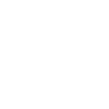
t = 0.00 s
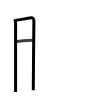
t = 2.75 s
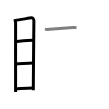
t = 5.50 s
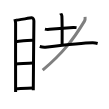
t = 8.50 s
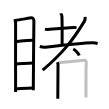
t = 11.25 s
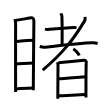
t = 14.00 s

The animated SVG that drew these frames (rendered in a browser with its animation timeline set to each time). Animation: 14 SMIL elements (animate=14); one cycle of 14.00 s.

<svg width="109px" height="109px" viewBox="0 0 px 109px" xmlns="http://www.w3.org/2000/svg" xmlns:xlink="http://www.w3.org/1999/xlink" xml:space="preserve" version="1.1"  baseProfile="full">
<path d="M14.88,19.05c0.3,1.34,0.73,2.36,0.73,4.09c0,1.74-0.1,67.08,0,68.83" style="fill:none;stroke:black;stroke-width:3;opacity:0">
  <animate attributeType="CSS" attributeName="opacity" from="0" to="1" begin="0s" dur="1s" repeatCount="0" fill="freeze" />
</path>
<path d="M16.12,20.23c1.69-0.02,14.04-2.3,15.58-2.38c1.28-0.07,2.19,1.46,2.19,3.08c0,5.94-0.6,55.69-0.6,69.24" style="fill:none;stroke:black;stroke-width:3;opacity:0">
  <animate attributeType="CSS" attributeName="opacity" from="0" to="1" begin="1s" dur="1s" repeatCount="0" fill="freeze" />
</path>
<path d="M16.09,41.49c4.67-0.45,13.71-1.5,17.5-1.28" style="fill:none;stroke:black;stroke-width:3;opacity:0">
  <animate attributeType="CSS" attributeName="opacity" from="0" to="1" begin="2s" dur="1s" repeatCount="0" fill="freeze" />
</path>
<path d="M15.72,64.01C20.2,63.8,29,63,32.68,62.94" style="fill:none;stroke:black;stroke-width:3;opacity:0">
  <animate attributeType="CSS" attributeName="opacity" from="0" to="1" begin="3s" dur="1s" repeatCount="0" fill="freeze" />
</path>
<path d="M16.06,88.8c4.59-0.25,11.34-0.89,17.15-0.86" style="fill:none;stroke:black;stroke-width:3;opacity:0">
  <animate attributeType="CSS" attributeName="opacity" from="0" to="1" begin="4s" dur="1s" repeatCount="0" fill="freeze" />
</path>
<path d="M44.93,29.12c0.94,0.24,3.67,0.32,4.62,0.24C59.75,28.5,66.5,28,73.23,27.45c1.57-0.13,2.52,0.12,3.3,0.24" style="fill:none;stroke:black;stroke-width:3;opacity:0">
  <animate attributeType="CSS" attributeName="opacity" from="0" to="1" begin="5s" dur="1s" repeatCount="0" fill="freeze" />
</path>
<path d="M60.68,13.37c0.08,0.23,1.14,1.22,1.22,2.71c0.39,7.15,0.21,26.67,0.21,29.1" style="fill:none;stroke:black;stroke-width:3;opacity:0">
  <animate attributeType="CSS" attributeName="opacity" from="0" to="1" begin="6s" dur="1s" repeatCount="0" fill="freeze" />
</path>
<path d="M39.75,46.57c1.64,0.45,4.17,0.84,5.65,0.67c8.21-0.94,37.54-4.25,47.07-4.46c2.46-0.05,3.93,0.32,5.16,0.65" style="fill:none;stroke:black;stroke-width:3;opacity:0">
  <animate attributeType="CSS" attributeName="opacity" from="0" to="1" begin="7s" dur="1s" repeatCount="0" fill="freeze" />
</path>
<path d="M85.09,16.82c0.12,1.21,0.23,2.89-0.63,4.31c-11.09,18.35-21.56,32-41.78,48.96" style="fill:none;stroke:black;stroke-width:3;opacity:0">
  <animate attributeType="CSS" attributeName="opacity" from="0" to="1" begin="8s" dur="1s" repeatCount="0" fill="freeze" />
</path>
<path d="M73.25,49c2.12,1.15,5.47,4.72,6,6.5" style="fill:none;stroke:black;stroke-width:3;opacity:0">
  <animate attributeType="CSS" attributeName="opacity" from="0" to="1" begin="9s" dur="1s" repeatCount="0" fill="freeze" />
</path>
<path d="M57.37,62.16C57.68,63.02,58,63.45,58,64.6c0,1.15-0.21,33.6-0.21,34.18" style="fill:none;stroke:black;stroke-width:3;opacity:0">
  <animate attributeType="CSS" attributeName="opacity" from="0" to="1" begin="10s" dur="1s" repeatCount="0" fill="freeze" />
</path>
<path d="M58.52,62.8c1.76-0.14,24.06-2.49,25.66-2.66c1.34-0.14,2.2,1.59,2.09,2.44c-0.21,1.72-0.31,22.32-0.31,34.97" style="fill:none;stroke:black;stroke-width:3;opacity:0">
  <animate attributeType="CSS" attributeName="opacity" from="0" to="1" begin="11s" dur="1s" repeatCount="0" fill="freeze" />
</path>
<path d="M58.33,78.86c5.42,0,24.62-2.08,27.31-2.08" style="fill:none;stroke:black;stroke-width:3;opacity:0">
  <animate attributeType="CSS" attributeName="opacity" from="0" to="1" begin="12s" dur="1s" repeatCount="0" fill="freeze" />
</path>
<path d="M58.22,95.77c6.53,0,20.03-1.27,27.41-1.3" style="fill:none;stroke:black;stroke-width:3;opacity:0">
  <animate attributeType="CSS" attributeName="opacity" from="0" to="1" begin="13s" dur="1s" repeatCount="0" fill="freeze" />
</path>
</svg>
